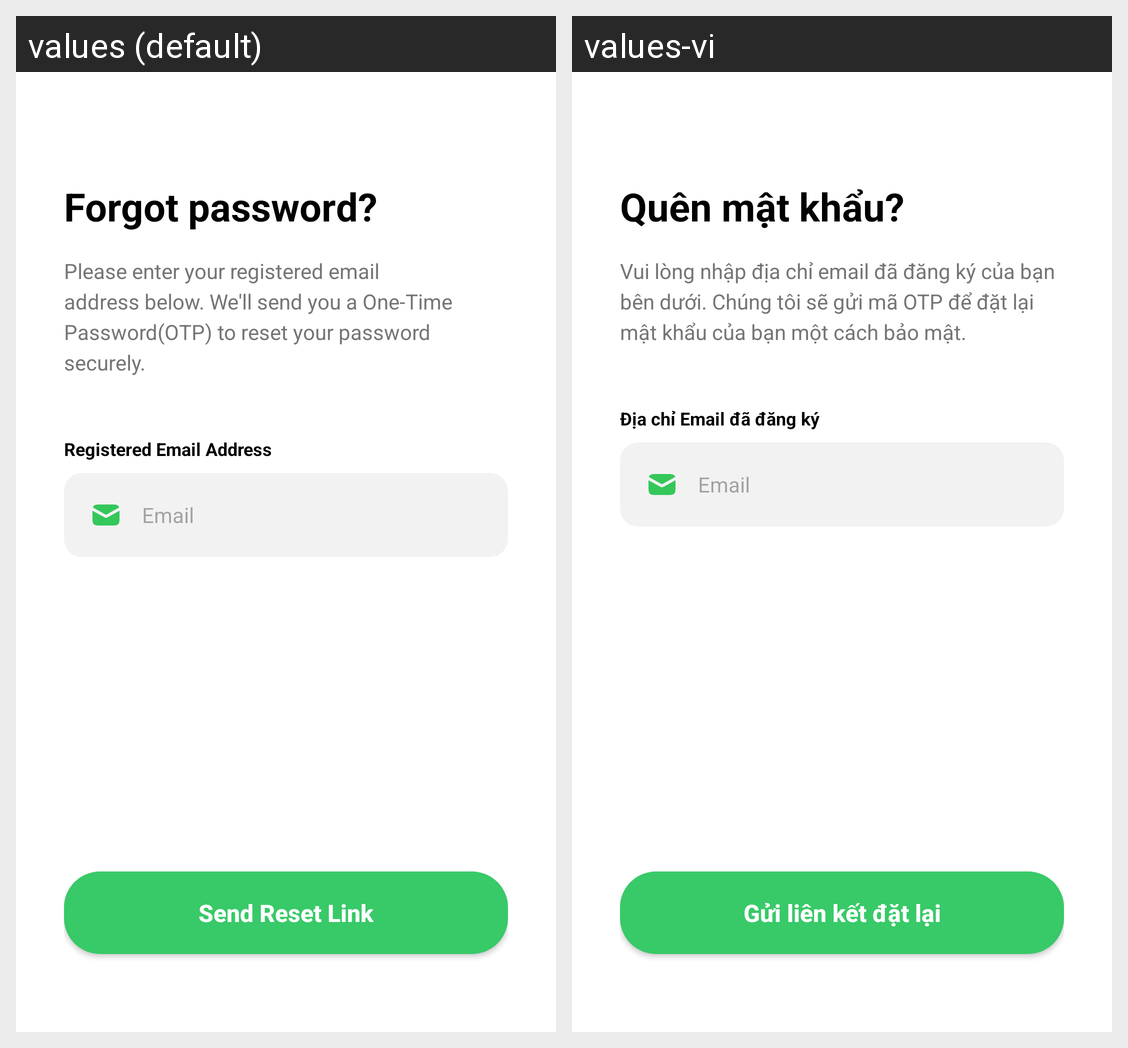

The same Android screen rendered under two of its app's locales, left to right. List the strings drawn on it with the default value and each locale's translation.
Android screen res/layout/activity_forgot_password.xml rendered under 2 locales, left to right: values (default), values-vi. Device: Nexus 5 (rendered at 1080×1920; each locale shown at half size, 540×960, under a caption strip naming it); theme Theme.NutriSnap.
Strings drawn on this screen, with the default value and each locale's value (text and hints the layout hard-codes, and strings that could not be matched under every locale, appear in the picture but are not listed):

forgot_password_title
  values: Forgot password?
  values-vi: Quên mật khẩu?

forgot_password_desc
  values: Please enter your registered email address below. We'll send you a One-Time Password(OTP) to reset your password securely.
  values-vi: Vui lòng nhập địa chỉ email đã đăng ký của bạn bên dưới. Chúng tôi sẽ gửi mã OTP để đặt lại mật khẩu của bạn một cách bảo mật.

registered_email_label
  values: Registered Email Address
  values-vi: Địa chỉ Email đã đăng ký

email_hint
  values: Email
  values-vi: Email

send_reset_link
  values: Send Reset Link
  values-vi: Gửi liên kết đặt lại
